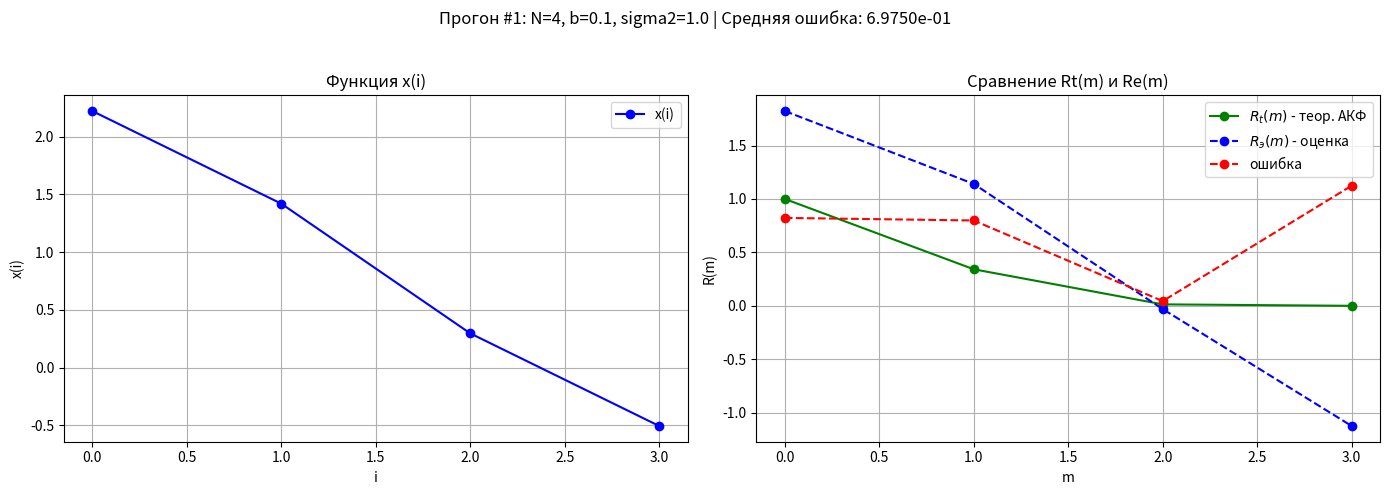
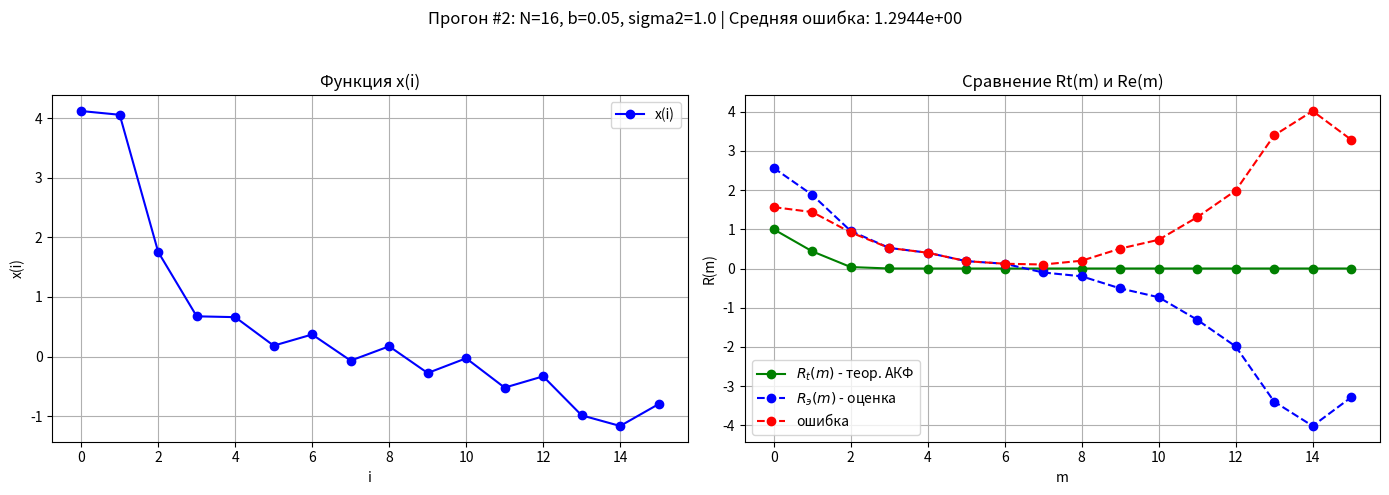
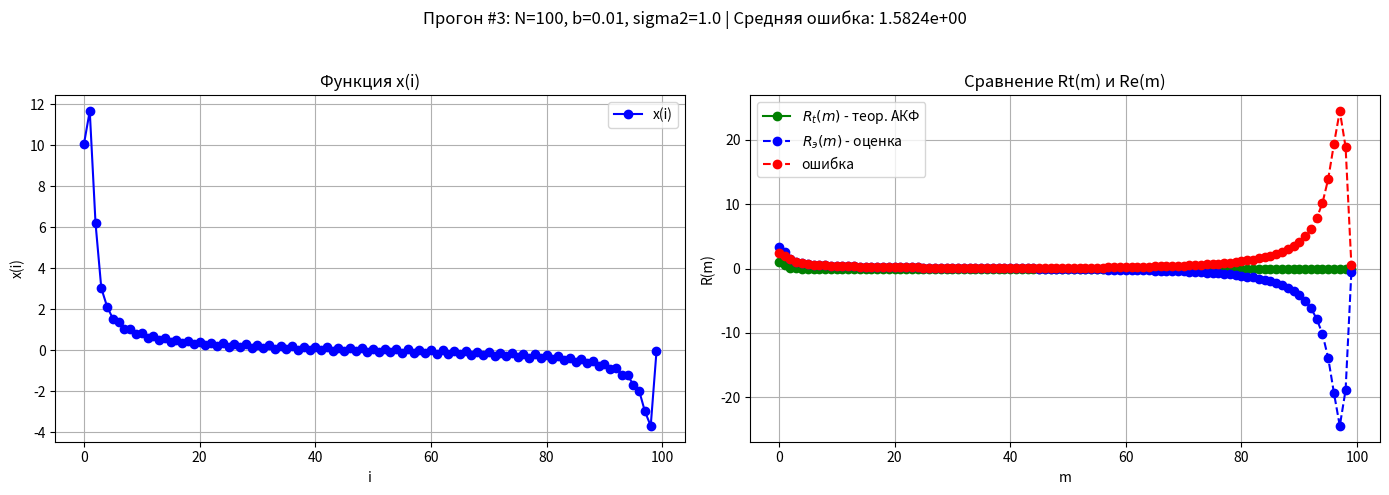
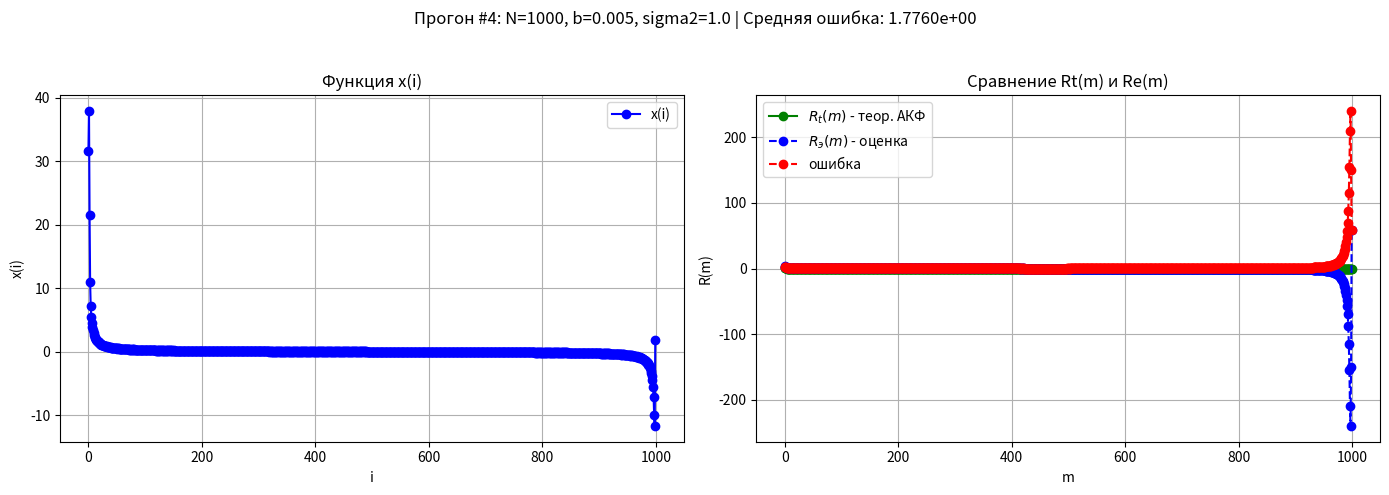

Recreate these plots in Python, in order.
import numpy as np
import matplotlib.pyplot as plt

# Наборы параметров для четырёх прогонов
params = [
    (4, 0.1, 1.0),
    (16, 0.05, 1.0),
    (100, 0.01, 1.0),
    (1000, 0.005, 1.0)
]

for run_num, (N, b, sigma2) in enumerate(params, start=1):
    _lambda = 1.0

    # Вычисление параметра x_c
    x_c = 2 * np.sqrt(2.31 * np.log10(1 / b))

    # Массивы коэффициентов
    X_fh = np.zeros(N // 2 + 1)
    X_fch = np.zeros(N // 2 + 1)

    # Вычисление X_fh
    # X_fh[0] = np.sqrt(sigma2 * x_c / np.sqrt(np.pi * N))
    # X_fh[N // 2] = np.sqrt((sigma2 * x_c / np.sqrt(np.pi * N)) * np.exp(-x_c / 4))
    # for k in range(1, N // 2):
    #     X_fh[k] = np.sqrt((sigma2 * x_c / np.sqrt(np.pi * N)) * np.exp(- (x_c**2 * k**2) / N**2))
    X_fh[0] = (sigma2 * x_c / np.sqrt(np.pi * N))
    X_fh[N // 2] = ((sigma2 * x_c / np.sqrt(np.pi * N)) * np.exp(-x_c / 4))
    for k in range(1, N // 2):
        X_fh[k] = ((sigma2 * x_c / np.sqrt(np.pi * N)) * np.exp(- (x_c**2 * k**2) / N**2))
    # X_fh *= (1 / np.sqrt(2))

    X_fch = _lambda * X_fh

    # Генерация x(i)
    def x_i(i):
        result = X_fch[0]
        for k in range(1, N // 2):
            result += 2 * (X_fch[k] * np.cos(2 * np.pi * k * i / N) + X_fh[k] * np.sin(2 * np.pi * k * i / N))
        result += X_fch[N // 2] * np.cos(np.pi * i)
        return result

    x_values = np.array([x_i(i) for i in range(N)])

    # Теоретическая АКФ
    m_vals = np.arange(N)
    x_c_theory = 2 * np.sqrt(2.3 * np.log10(1 / b))
    Rt = sigma2 * np.exp(- (np.pi**2 * m_vals**2) / x_c_theory**2)

    # Оценка АКФ
    Re = np.zeros_like(m_vals, dtype=float)
    for i, m in enumerate(m_vals):
        acc = 0
        for j in range(N - m):
            acc += x_values[j] * x_values[j + m]
        Re[i] = acc / (N - m)

    # Ошибка
    error = np.abs(Rt - Re)
    avg_abs_error = np.mean(error)

    # Построение двух графиков рядом
    fig, (ax1, ax2) = plt.subplots(1, 2, figsize=(14, 5))
    fig.suptitle(f'Прогон #{run_num}: N={N}, b={b}, sigma2={sigma2} | Средняя ошибка: {avg_abs_error:.4e}')

    # График x(i)
    ax1.plot(range(N), x_values, marker='o', linestyle='-', color='blue', label='x(i)')
    ax1.set_title('Функция x(i)')
    ax1.set_xlabel('i')
    ax1.set_ylabel('x(i)')
    ax1.grid(True)
    ax1.legend()

    # График Rt(m), Re(m), ошибка
    ax2.plot(m_vals, Rt, label=r'$R_t(m)$ - теор. АКФ', color='green', marker='o')
    ax2.plot(m_vals, Re, label=r'$R_э(m)$ - оценка', linestyle='--', marker='o', color='blue')
    ax2.plot(m_vals, error, label=r'ошибка', linestyle='--', marker='o', color='red')
    ax2.set_title('Сравнение Rt(m) и Re(m)')
    ax2.set_xlabel('m')
    ax2.set_ylabel('R(m)')
    ax2.grid(True)
    ax2.legend()

    plt.tight_layout(rect=[0, 0, 1, 0.95])  # Оставить место для заголовка
    plt.show()
